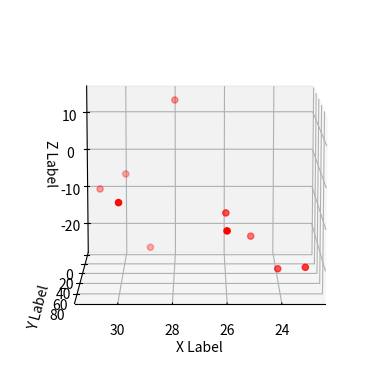

This figure's Python source:
import matplotlib #importing Matplotlib module
import matplotlib.pyplot as plt #pyplot is a collection of command style functions
from mpl_toolkits import mplot3d #importing modules for 3D plotting
import numpy as np


fig = plt.figure() #creating a figure
ax = fig.add_subplot(111, projection='3d') #creating 3D subplot

xs=([29, 24, 25, 23, 30 ,31, 26, 26, 30, 28])
ys=([ 7, 53 , 33 , 66, 1 ,11, 91, 51, 83, 6])
zs=([-25, -25, -19, -23,-6, -9, -11 , -11,-5, 14])

ax.scatter(xs, ys, zs, c='r', marker='o')

ax.set_xlabel('X Label')
ax.set_ylabel('Y Label')
ax.set_zlabel('Z Label')

print(ax.azim)   #to print the azimuth angle

ax.view_init(azim=90, elev=10)  #to change the visualization of 3D plot to a different angle

plt.show()
